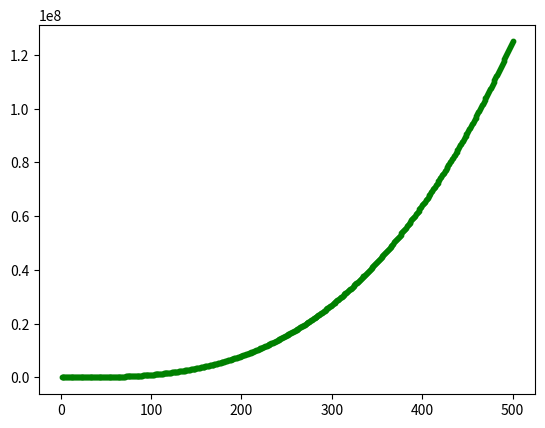

Here is the Python script that generated this plot:
import matplotlib.pyplot as plt

x_values = range(1,501)
y_values = [y**3 for y in x_values]

fig, an = plt.subplots()

an.scatter(x_values,y_values,c = 'green', s = 10)

plt.savefig("test1.png")